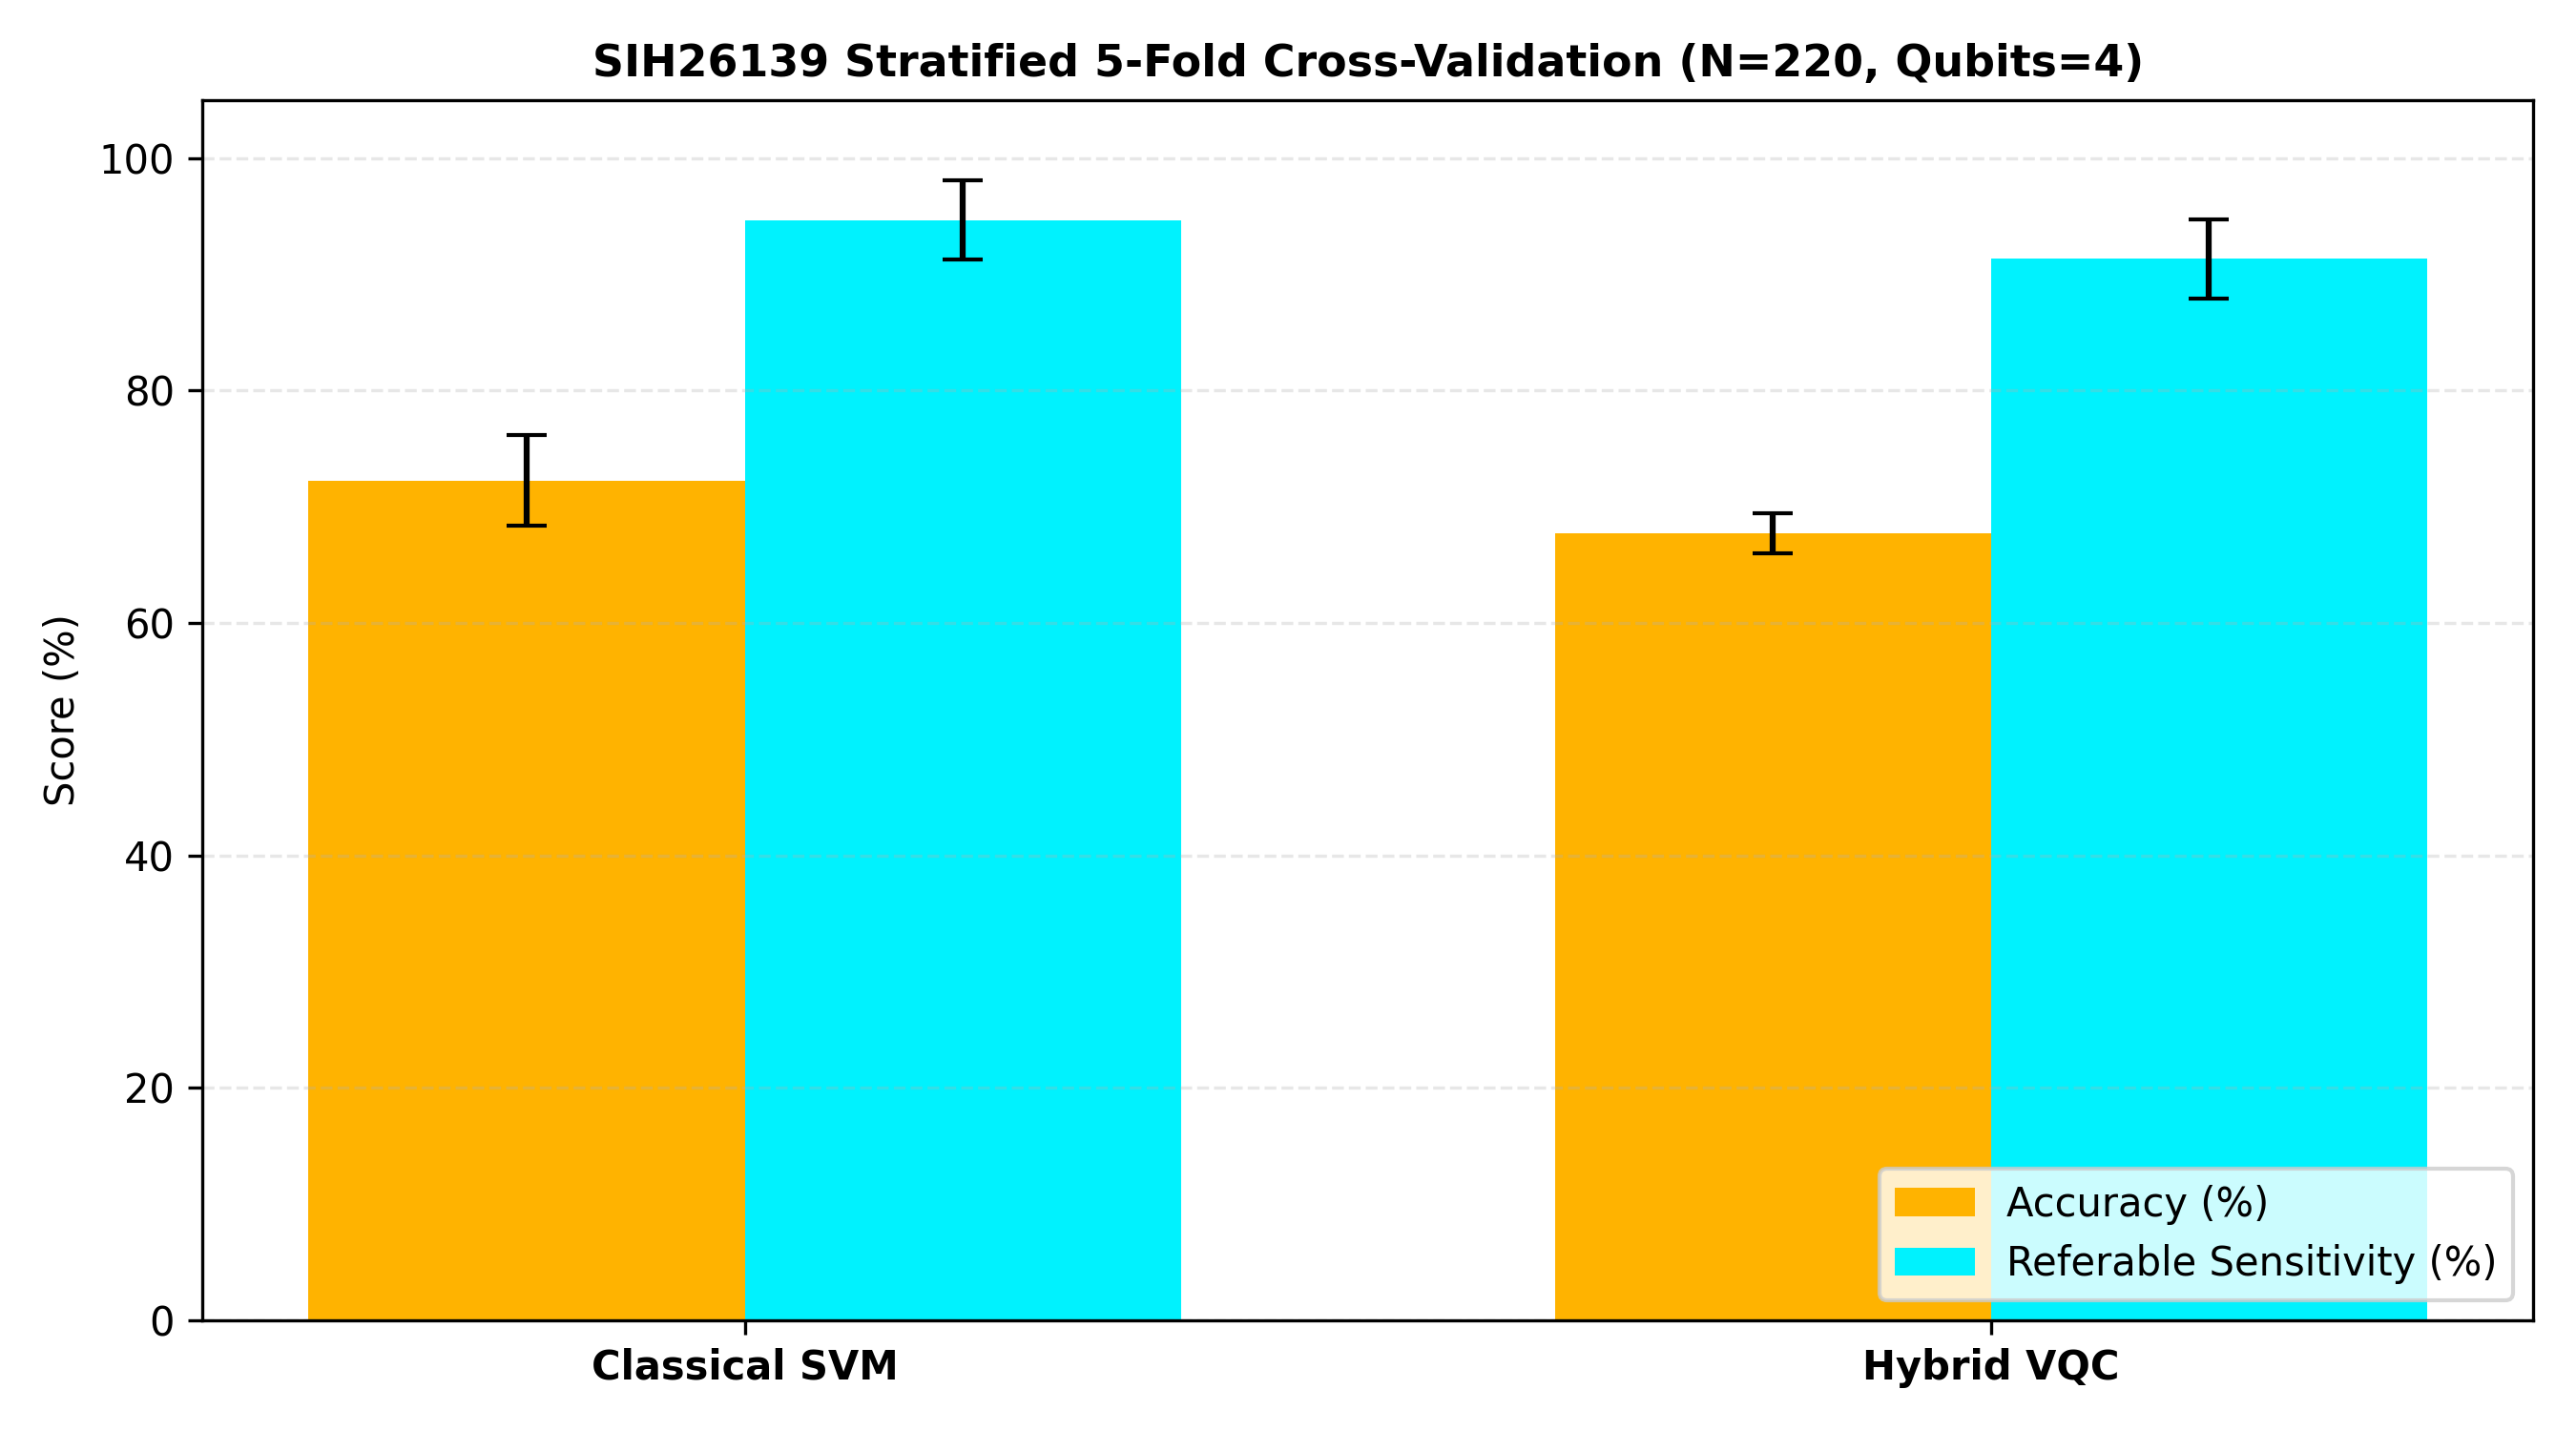

The file beside this chart, header and first rows:
Model, N_Samples, Qubits, Accuracy, Referable_Sensitivity, Specificity, F1_Score, Train_Time_Sec, Inference_Latency_ms
Classical SVM (RBF), 220, 4, 72.3% ± 3.9%, 94.7% ± 3.4%, 24.3% ± 16.7%, 66.6% ± 7.0%, 0.005s, 0.02ms
Hybrid PennyLane VQC, 220, 4, 67.7% ± 1.7%, 91.3% ± 3.4%, 17.1% ± 5.7%, 62.0% ± 2.4%, 46.422s, 6.85ms
